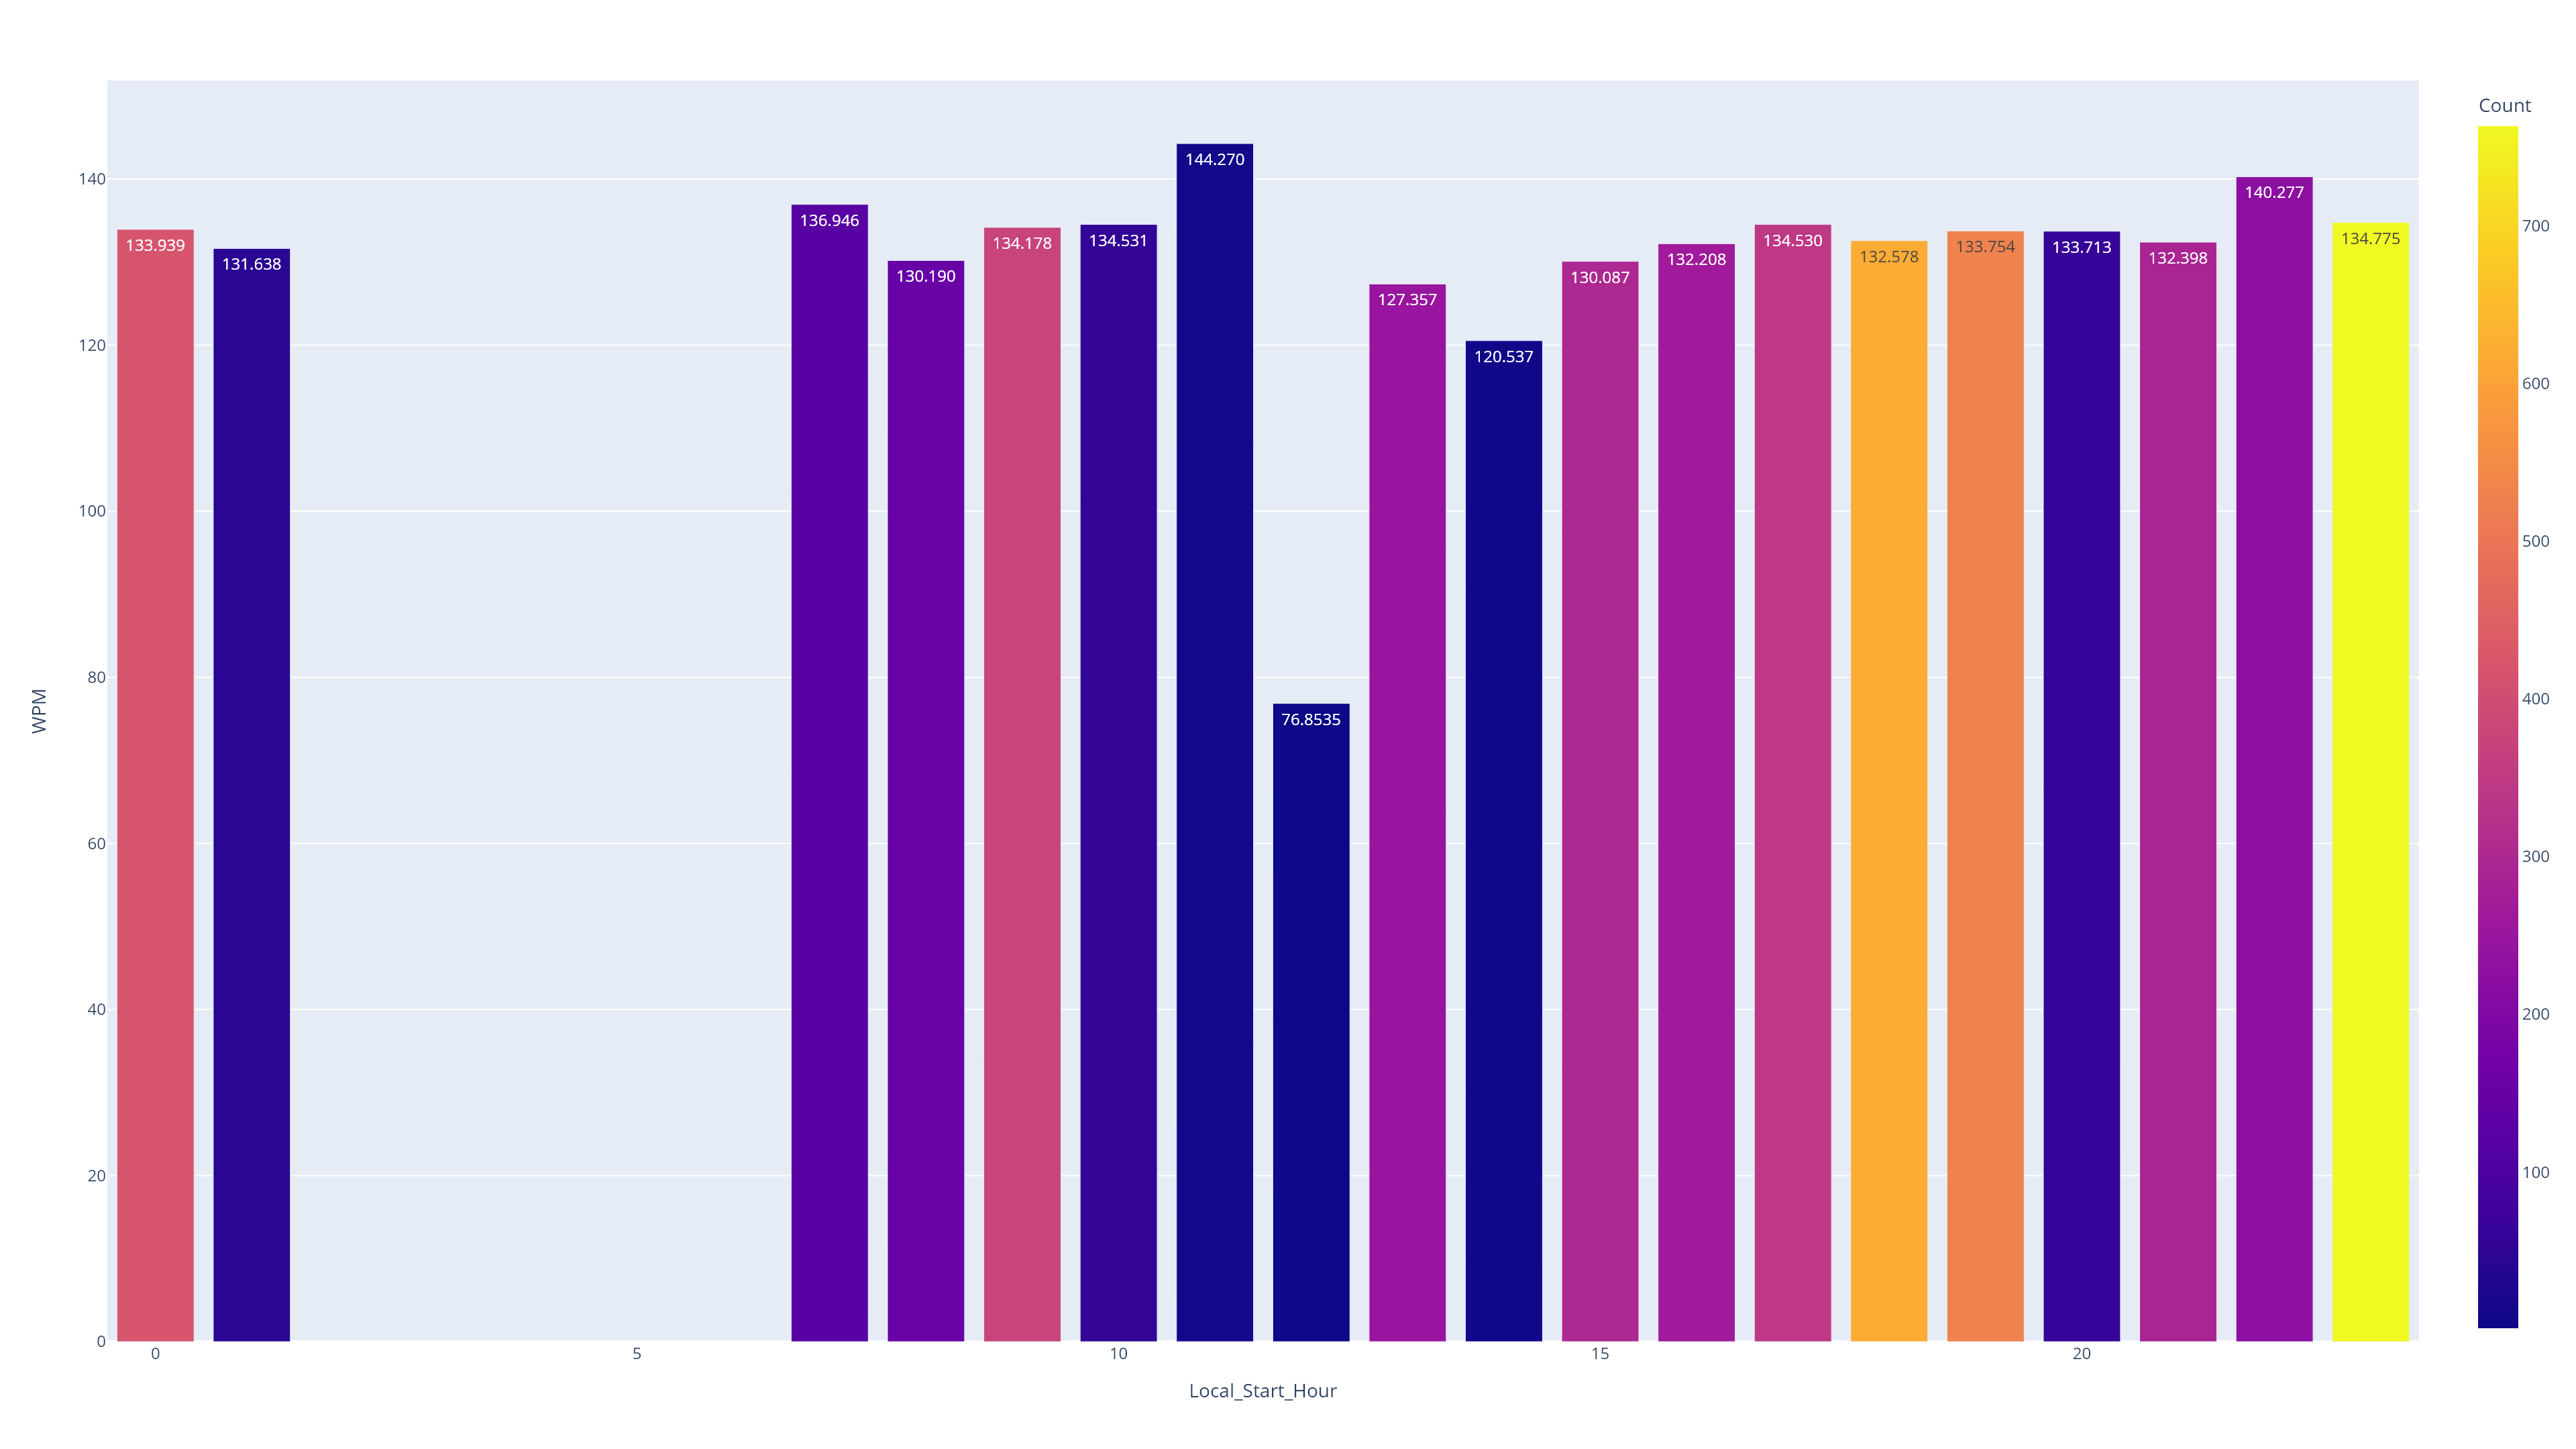

Source data for this figure (header and first rows):
, Local_Start_Hour, Count, WPM
0, 0, 418, 133.9
1, 1, 42, 131.6
2, 7, 120, 136.9
3, 8, 152, 130.2
4, 9, 373, 134.2
5, 10, 58, 134.5
6, 11, 9, 144.3
7, 12, 1, 76.85
8, 13, 248, 127.4
9, 14, 7, 120.5
10, 15, 301, 130.1
11, 16, 264, 132.2
12, 17, 342, 134.5
13, 18, 619, 132.6
14, 19, 530, 133.8
15, 20, 64, 133.7
16, 21, 290, 132.4
17, 22, 225, 140.3
18, 23, 763, 134.8
